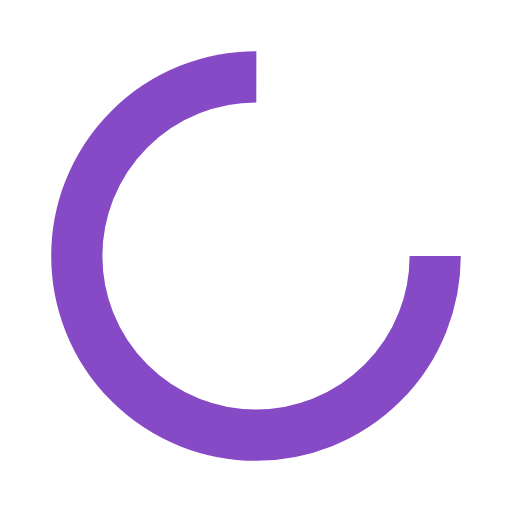
t = 0.00 s
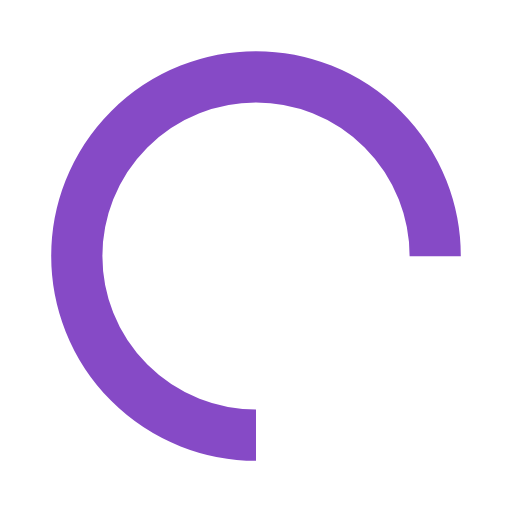
t = 0.25 s
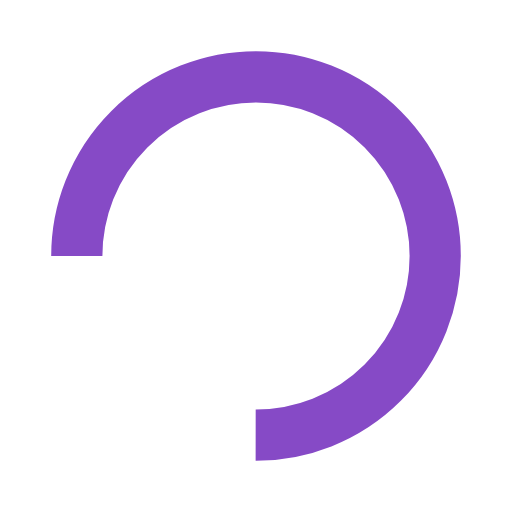
t = 0.50 s
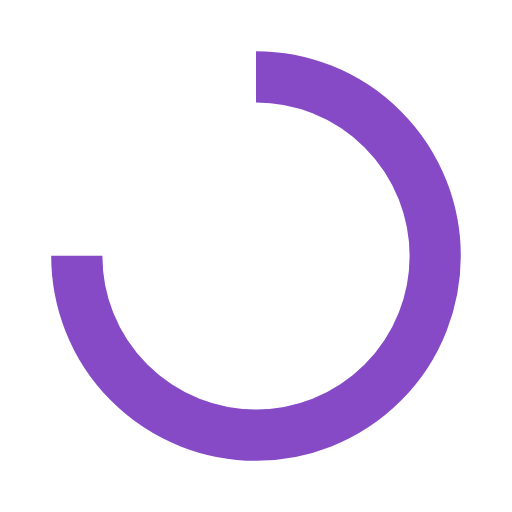
t = 0.75 s

The animated SVG that drew these frames (rendered in a browser with its animation timeline set to each time). Animation: 1 SMIL element (animateTransform=1); one cycle of 1.00 s, repeats indefinitely.

<?xml version="1.0" encoding="utf-8"?>
<svg xmlns="http://www.w3.org/2000/svg" xmlns:xlink="http://www.w3.org/1999/xlink" style="margin: auto; background: rgb(255, 255, 255); display: block; shape-rendering: auto; animation-play-state: running; animation-delay: 0s;" width="200px" height="200px" viewBox="0 0 100 100" preserveAspectRatio="xMidYMid">
<circle cx="50" cy="50" fill="none" stroke="#864ac6" stroke-width="10" r="35" stroke-dasharray="164.93361431346415 56.97787143782138" style="animation-play-state: running; animation-delay: 0s;">
  <animateTransform attributeName="transform" type="rotate" repeatCount="indefinite" dur="1s" values="0 50 50;360 50 50" keyTimes="0;1" style="animation-play-state: running; animation-delay: 0s;"></animateTransform>
</circle>
<!-- [ldio] generated by https://loading.io/ --></svg>